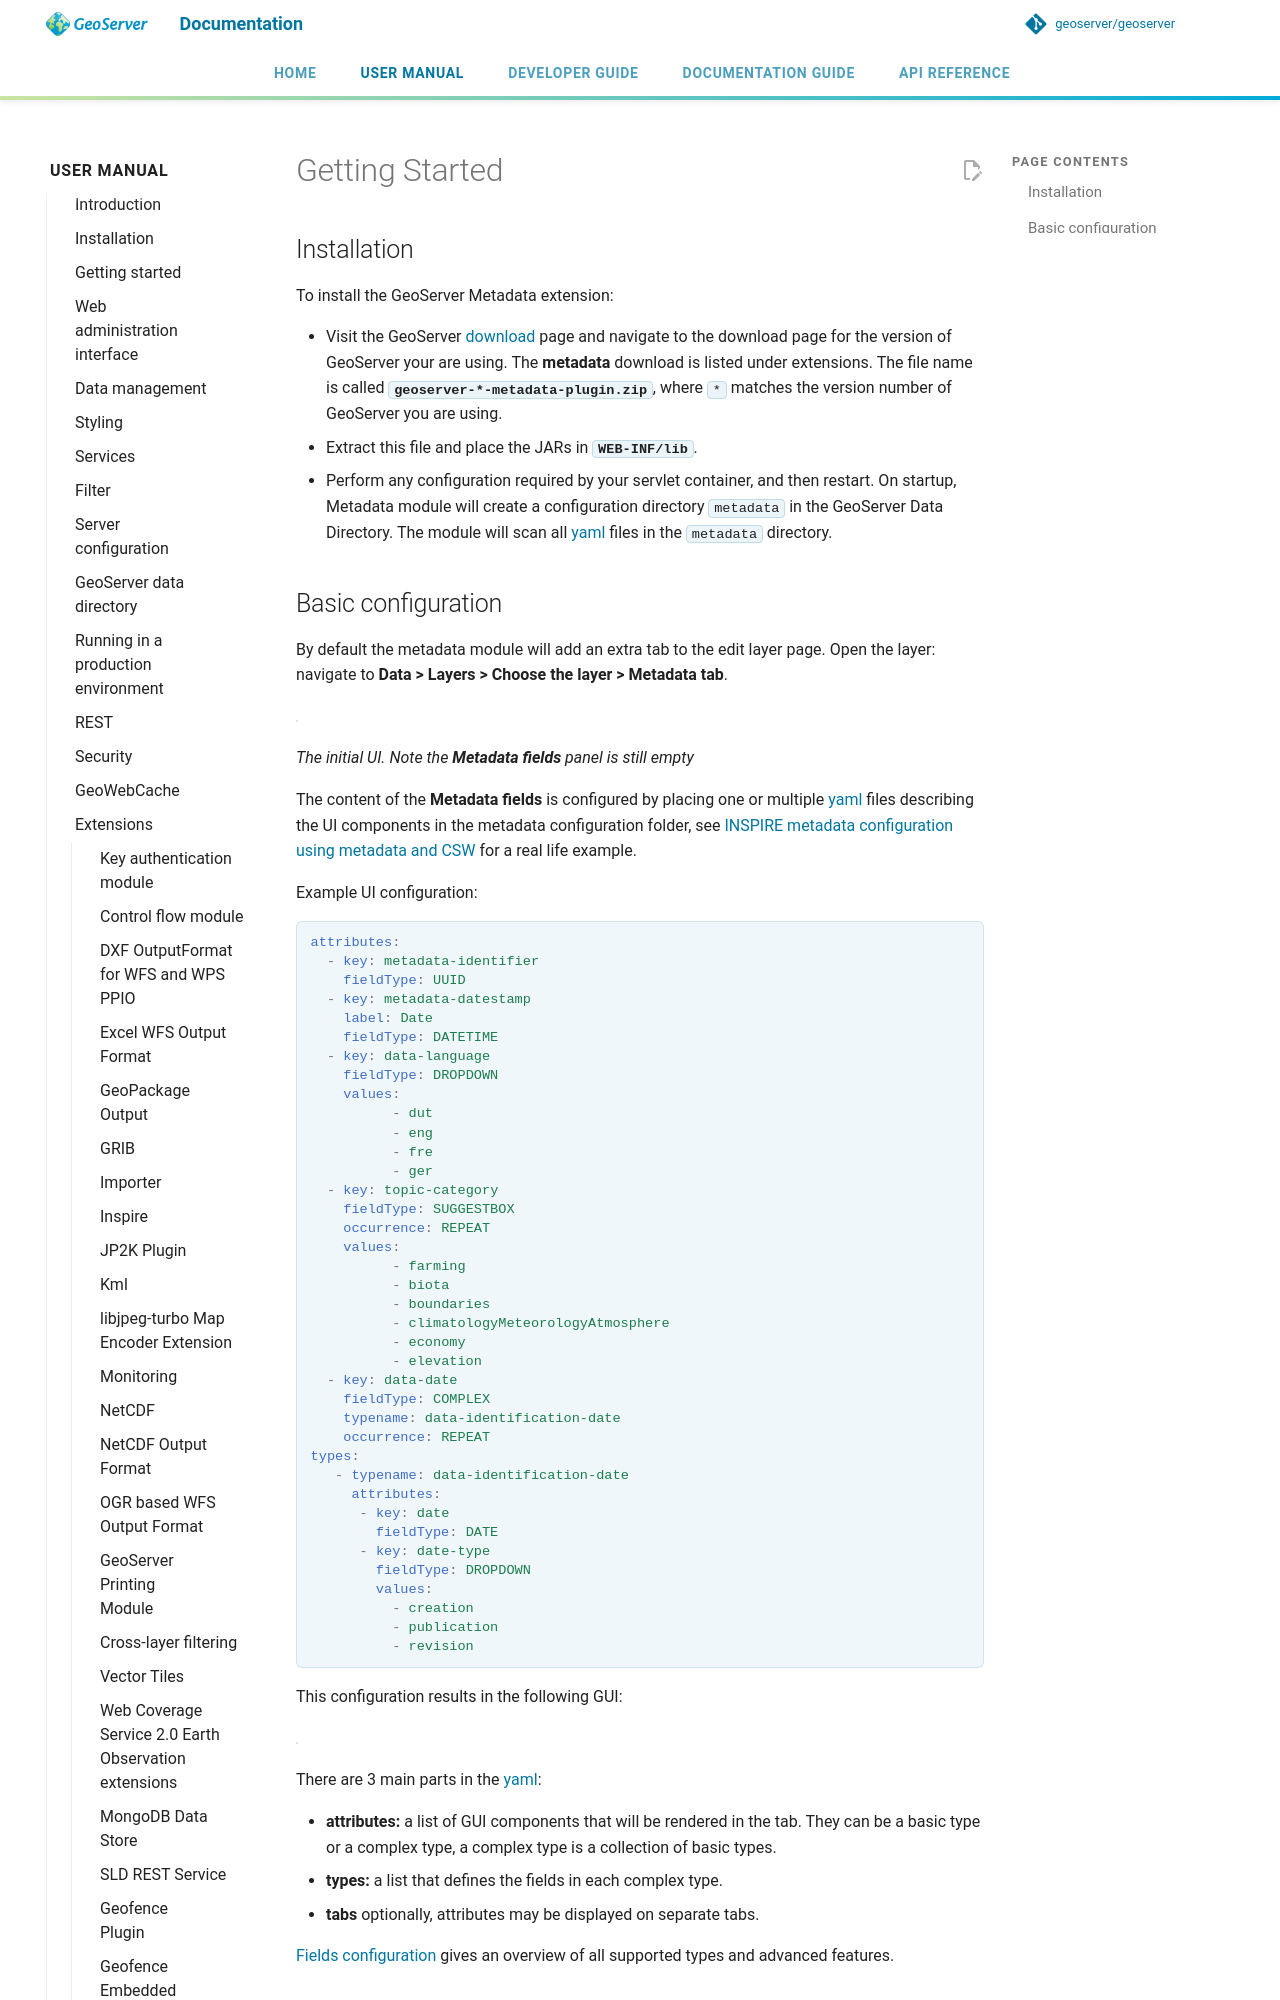

repository: petersmythe/geoserver · page: latest/en/user/extensions/metadata/configuration/index.html · generator: mkdocs

# Getting Started

## Installation

To install the GeoServer Metadata extension:

- Visit the GeoServer [download](https://geoserver.org/download) page and navigate to the download page for the version of GeoServer your are using. The **metadata** download is listed under extensions. The file name is called **`geoserver-*-metadata-plugin.zip`**, where `*` matches the version number of GeoServer you are using.
- Extract this file and place the JARs in **`WEB-INF/lib`**.
- Perform any configuration required by your servlet container, and then restart. On startup, Metadata module will create a configuration directory `metadata` in the GeoServer Data Directory. The module will scan all [yaml](https://yaml.org/) files in the `metadata` directory.
